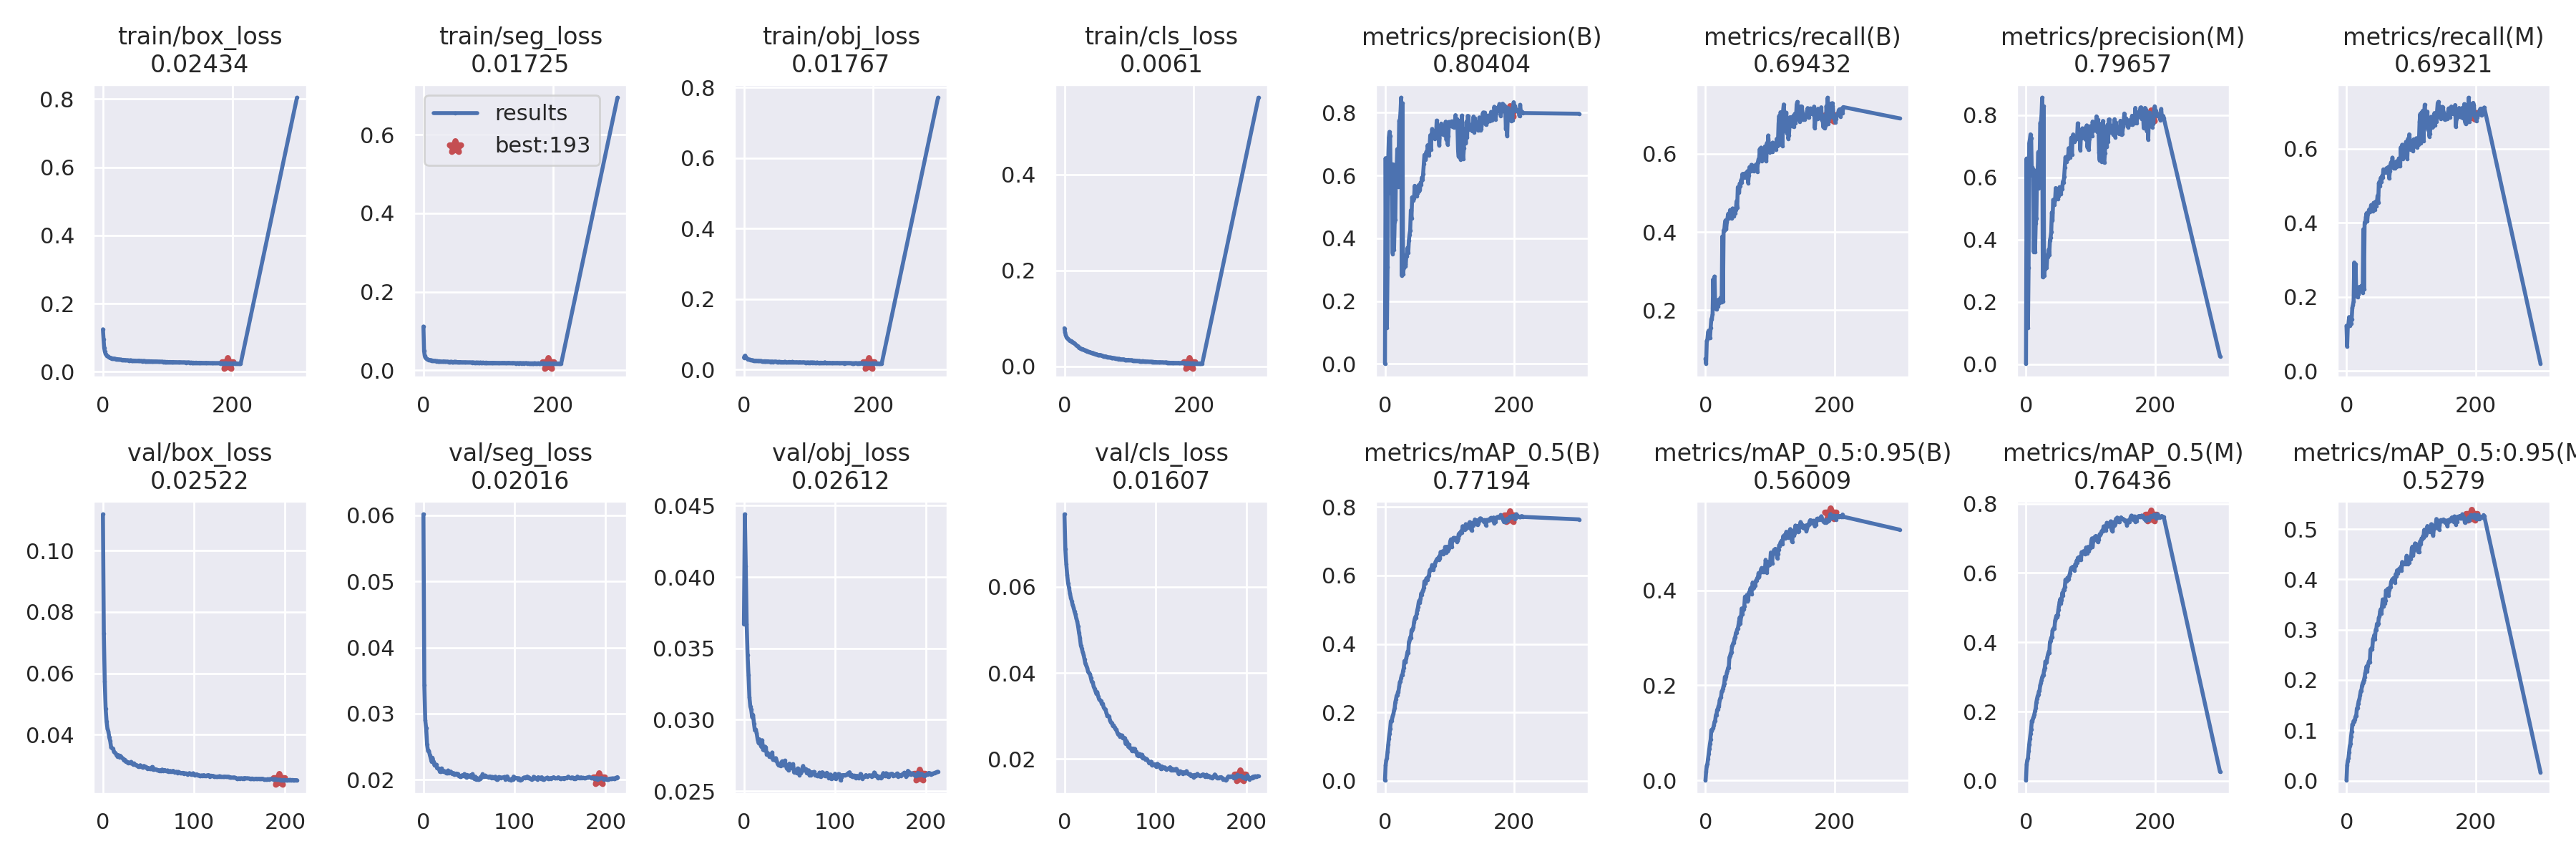

Values plotted in this chart, from the file beside it:
epoch, train/box_loss, train/seg_loss, train/obj_loss, train/cls_loss, metrics/precision(B), metrics/recall(B), metrics/mAP_0.5(B), metrics/mAP_0.5:0.95(B), metrics/precision(M), metrics/recall(M), metrics/mAP_0.5(M), metrics/mAP_0.5:0.95(M), val/box_loss, val/seg_loss, val/obj_loss, val/cls_loss, x/lr0, x/lr1, x/lr2
0, 0.1244, 0.1115, 0.03385, 0.07934, 0.001033, 0.07518, 0.001033, 0.0002719, 0.00182, 0.1223, 0.001858, 0.0007106, 0.1119, 0.06016, 0.03668, 0.07682, 0.06713, 0.000332, 0.000332
1, 0.09456, 0.04927, 0.03804, 0.07066, 0.655, 0.06272, 0.04453, 0.01842, 0.6602, 0.06596, 0.04762, 0.03055, 0.07305, 0.03426, 0.04439, 0.06869, 0.03413, 0.0006631, 0.0006631
2, 0.07022, 0.03722, 0.03955, 0.06489, 0.2321, 0.1207, 0.05991, 0.03081, 0.2318, 0.1215, 0.0606, 0.03977, 0.0574, 0.02901, 0.04074, 0.06524, 0.001125, 0.0009921, 0.0009921
3, 0.05917, 0.03263, 0.03518, 0.06149, 0.1156, 0.1248, 0.06519, 0.03522, 0.1169, 0.1273, 0.06646, 0.04427, 0.0484, 0.02777, 0.03671, 0.06271, 0.0009901, 0.0009901, 0.0009901
4, 0.05374, 0.0311, 0.03337, 0.0596, 0.3086, 0.1439, 0.08526, 0.04619, 0.3098, 0.1459, 0.08576, 0.05568, 0.04433, 0.02532, 0.03453, 0.06084, 0.0009901, 0.0009901, 0.0009901
5, 0.05078, 0.02928, 0.03076, 0.0579, 0.6445, 0.1475, 0.105, 0.05617, 0.7094, 0.1232, 0.1054, 0.06843, 0.04191, 0.02439, 0.03315, 0.05982, 0.0009868, 0.0009868, 0.0009868
6, 0.04752, 0.02873, 0.0296, 0.05679, 0.7206, 0.13, 0.123, 0.06693, 0.7212, 0.1293, 0.1216, 0.07338, 0.04104, 0.02435, 0.0316, 0.05851, 0.0009835, 0.0009835, 0.0009835
7, 0.04612, 0.02793, 0.0287, 0.05549, 0.7388, 0.1291, 0.1374, 0.0775, 0.7379, 0.1293, 0.136, 0.08694, 0.03905, 0.02375, 0.03093, 0.05746, 0.0009802, 0.0009802, 0.0009802
8, 0.04453, 0.02695, 0.02848, 0.05389, 0.7253, 0.1549, 0.1515, 0.08601, 0.726, 0.1409, 0.1495, 0.09774, 0.03795, 0.02326, 0.03071, 0.05671, 0.0009769, 0.0009769, 0.0009769
9, 0.04338, 0.02661, 0.02818, 0.05287, 0.5432, 0.1757, 0.1738, 0.1059, 0.6052, 0.1713, 0.1731, 0.1113, 0.03583, 0.02273, 0.03019, 0.05576, 0.0009736, 0.0009736, 0.0009736
10, 0.04198, 0.02621, 0.02699, 0.05269, 0.6372, 0.1803, 0.1741, 0.1048, 0.6322, 0.1783, 0.1723, 0.1122, 0.03554, 0.02331, 0.03034, 0.0552, 0.0009703, 0.0009703, 0.0009703
11, 0.04071, 0.02532, 0.02647, 0.05125, 0.5699, 0.1895, 0.1809, 0.108, 0.6211, 0.189, 0.181, 0.1184, 0.03548, 0.02271, 0.02974, 0.05425, 0.000967, 0.000967, 0.000967
12, 0.04056, 0.0256, 0.02674, 0.0504, 0.3508, 0.279, 0.1892, 0.1105, 0.3605, 0.2933, 0.1857, 0.1168, 0.03447, 0.02223, 0.02925, 0.05364, 0.0009637, 0.0009637, 0.0009637
13, 0.03964, 0.02512, 0.02615, 0.05015, 0.6351, 0.2052, 0.1948, 0.1161, 0.6224, 0.2046, 0.1929, 0.1222, 0.03416, 0.02219, 0.02931, 0.05266, 0.0009604, 0.0009604, 0.0009604
14, 0.03906, 0.02494, 0.02613, 0.04951, 0.3633, 0.2859, 0.2054, 0.1234, 0.3607, 0.2893, 0.2022, 0.1278, 0.03384, 0.02229, 0.02905, 0.05198, 0.0009571, 0.0009571, 0.0009571
15, 0.03859, 0.02445, 0.0255, 0.04822, 0.4531, 0.2128, 0.2126, 0.1257, 0.4511, 0.2103, 0.2095, 0.1282, 0.0332, 0.02172, 0.02864, 0.05079, 0.0009538, 0.0009538, 0.0009538
16, 0.03868, 0.02421, 0.02502, 0.04734, 0.4589, 0.2159, 0.2297, 0.1373, 0.4674, 0.2076, 0.2266, 0.1434, 0.03287, 0.02173, 0.02838, 0.04932, 0.0009505, 0.0009505, 0.0009505
17, 0.03814, 0.0241, 0.02498, 0.04549, 0.6096, 0.2014, 0.2379, 0.1377, 0.6087, 0.1999, 0.2368, 0.1447, 0.03331, 0.02169, 0.02863, 0.04811, 0.0009472, 0.0009472, 0.0009472
18, 0.03857, 0.02421, 0.02532, 0.04419, 0.6196, 0.2102, 0.2483, 0.1488, 0.6167, 0.2082, 0.2451, 0.1525, 0.03268, 0.02119, 0.02827, 0.04633, 0.0009439, 0.0009439, 0.0009439
19, 0.03782, 0.02372, 0.02495, 0.04308, 0.6839, 0.2091, 0.2495, 0.1501, 0.6814, 0.2102, 0.2495, 0.1584, 0.0331, 0.02121, 0.02811, 0.04572, 0.0009406, 0.0009406, 0.0009406
20, 0.0374, 0.02341, 0.02431, 0.04213, 0.5648, 0.2264, 0.2589, 0.1562, 0.5658, 0.2274, 0.2583, 0.1625, 0.03273, 0.02169, 0.02857, 0.04487, 0.0009373, 0.0009373, 0.0009373
21, 0.03731, 0.02354, 0.02473, 0.04104, 0.6381, 0.2172, 0.2628, 0.1586, 0.6367, 0.2163, 0.2611, 0.1701, 0.03241, 0.02139, 0.0279, 0.04421, 0.000934, 0.000934, 0.000934
22, 0.0371, 0.02302, 0.02429, 0.04026, 0.7743, 0.2218, 0.2763, 0.1688, 0.7745, 0.2227, 0.276, 0.1779, 0.03218, 0.02117, 0.02786, 0.04315, 0.0009307, 0.0009307, 0.0009307
23, 0.03641, 0.02306, 0.02455, 0.03902, 0.7737, 0.231, 0.2884, 0.173, 0.7735, 0.2301, 0.2823, 0.1792, 0.03169, 0.0213, 0.02812, 0.04213, 0.0009274, 0.0009274, 0.0009274
24, 0.03646, 0.02313, 0.02436, 0.03769, 0.7997, 0.2208, 0.2907, 0.175, 0.7999, 0.2215, 0.291, 0.1889, 0.03179, 0.02119, 0.02807, 0.04165, 0.0009241, 0.0009241, 0.0009241
25, 0.03597, 0.02309, 0.02416, 0.03724, 0.8475, 0.2195, 0.301, 0.1868, 0.8556, 0.212, 0.2991, 0.1935, 0.03117, 0.02097, 0.02758, 0.04117, 0.0009208, 0.0009208, 0.0009208
26, 0.03595, 0.02259, 0.02434, 0.03677, 0.2815, 0.3885, 0.308, 0.1892, 0.2796, 0.3828, 0.3044, 0.1963, 0.03127, 0.02095, 0.02768, 0.04024, 0.0009175, 0.0009175, 0.0009175
27, 0.03551, 0.02248, 0.02395, 0.03607, 0.8303, 0.2228, 0.3088, 0.1931, 0.8286, 0.2211, 0.3062, 0.2006, 0.0309, 0.02139, 0.02755, 0.03996, 0.0009142, 0.0009142, 0.0009142
28, 0.03558, 0.02249, 0.0234, 0.03501, 0.2857, 0.4038, 0.3215, 0.1997, 0.2838, 0.4008, 0.3195, 0.2059, 0.03078, 0.021, 0.0274, 0.03975, 0.0009109, 0.0009109, 0.0009109
29, 0.03533, 0.02223, 0.02306, 0.03543, 0.3056, 0.4033, 0.3292, 0.2033, 0.3042, 0.4002, 0.3268, 0.2138, 0.03086, 0.02111, 0.02749, 0.03886, 0.0009076, 0.0009076, 0.0009076
30, 0.03496, 0.02213, 0.02352, 0.03401, 0.3124, 0.4212, 0.3498, 0.218, 0.3103, 0.4156, 0.3446, 0.2195, 0.03081, 0.02123, 0.02737, 0.03794, 0.0009043, 0.0009043, 0.0009043
31, 0.03466, 0.02171, 0.02267, 0.03338, 0.3186, 0.4298, 0.3457, 0.2132, 0.3175, 0.4263, 0.3415, 0.2273, 0.03108, 0.02095, 0.02771, 0.03782, 0.000901, 0.000901, 0.000901
32, 0.03501, 0.02268, 0.02373, 0.0332, 0.3104, 0.4068, 0.3476, 0.2193, 0.3099, 0.4037, 0.3423, 0.2171, 0.03058, 0.02089, 0.02719, 0.03693, 0.0008977, 0.0008977, 0.0008977
33, 0.03464, 0.02209, 0.02325, 0.03268, 0.3464, 0.4256, 0.3588, 0.2269, 0.3497, 0.424, 0.357, 0.2286, 0.03031, 0.02101, 0.02728, 0.03637, 0.0008944, 0.0008944, 0.0008944
34, 0.03421, 0.02212, 0.02368, 0.03234, 0.3437, 0.4343, 0.3681, 0.2316, 0.3454, 0.4299, 0.3652, 0.2341, 0.03061, 0.02073, 0.02717, 0.03581, 0.0008911, 0.0008911, 0.0008911
35, 0.03429, 0.02198, 0.0233, 0.03159, 0.3699, 0.4463, 0.3775, 0.2371, 0.3677, 0.4363, 0.3718, 0.2379, 0.03034, 0.02086, 0.02731, 0.03517, 0.0008878, 0.0008878, 0.0008878
36, 0.0337, 0.02193, 0.02246, 0.03097, 0.3545, 0.4353, 0.3742, 0.2375, 0.352, 0.4299, 0.3704, 0.2349, 0.03011, 0.02093, 0.02713, 0.03556, 0.0008845, 0.0008845, 0.0008845
37, 0.03359, 0.02209, 0.02312, 0.03064, 0.3936, 0.442, 0.4057, 0.2588, 0.3981, 0.4353, 0.4004, 0.26, 0.03005, 0.02073, 0.0269, 0.03459, 0.0008812, 0.0008812, 0.0008812
38, 0.03384, 0.02179, 0.02317, 0.03009, 0.4116, 0.456, 0.411, 0.2621, 0.4074, 0.4481, 0.4056, 0.2624, 0.02978, 0.02087, 0.02682, 0.0339, 0.0008779, 0.0008779, 0.0008779
39, 0.03347, 0.02137, 0.02275, 0.02932, 0.4257, 0.4548, 0.4195, 0.2674, 0.4242, 0.4461, 0.4129, 0.2616, 0.02962, 0.02057, 0.02685, 0.03376, 0.0008746, 0.0008746, 0.0008746
40, 0.0332, 0.02126, 0.02213, 0.02941, 0.4893, 0.4353, 0.4168, 0.2703, 0.4875, 0.4331, 0.4142, 0.2658, 0.02945, 0.02048, 0.02677, 0.03349, 0.0008713, 0.0008713, 0.0008713
41, 0.03308, 0.02156, 0.02162, 0.02832, 0.4643, 0.4366, 0.4396, 0.2817, 0.4617, 0.4324, 0.4338, 0.2814, 0.03, 0.0205, 0.027, 0.03279, 0.000868, 0.000868, 0.000868
42, 0.03369, 0.02194, 0.02252, 0.02819, 0.5305, 0.4602, 0.4421, 0.2853, 0.5276, 0.4541, 0.4383, 0.2841, 0.02969, 0.02064, 0.02709, 0.03288, 0.0008647, 0.0008647, 0.0008647
43, 0.03357, 0.02166, 0.0227, 0.02814, 0.5293, 0.4415, 0.4423, 0.289, 0.5258, 0.4411, 0.4402, 0.2897, 0.02941, 0.02064, 0.02683, 0.0321, 0.0008614, 0.0008614, 0.0008614
44, 0.0328, 0.02137, 0.02217, 0.02791, 0.5205, 0.4397, 0.4493, 0.2892, 0.5122, 0.4348, 0.44, 0.2814, 0.02933, 0.02055, 0.02703, 0.03165, 0.0008581, 0.0008581, 0.0008581
45, 0.03294, 0.02135, 0.02181, 0.02678, 0.528, 0.4571, 0.4644, 0.2994, 0.5271, 0.4575, 0.4623, 0.2994, 0.02978, 0.02085, 0.02714, 0.03149, 0.0008548, 0.0008548, 0.0008548
46, 0.03277, 0.02137, 0.0223, 0.02652, 0.5671, 0.4478, 0.4728, 0.3015, 0.5656, 0.4447, 0.4692, 0.3001, 0.02949, 0.02068, 0.02681, 0.03074, 0.0008515, 0.0008515, 0.0008515
47, 0.03288, 0.02124, 0.02223, 0.02618, 0.5455, 0.4575, 0.4788, 0.3105, 0.5441, 0.4552, 0.4766, 0.3116, 0.02946, 0.02033, 0.02659, 0.03002, 0.0008482, 0.0008482, 0.0008482
48, 0.03219, 0.02187, 0.0225, 0.02519, 0.5475, 0.4784, 0.4766, 0.3113, 0.5513, 0.4734, 0.4721, 0.3099, 0.02914, 0.02071, 0.02665, 0.03005, 0.0008449, 0.0008449, 0.0008449
49, 0.03263, 0.02118, 0.02251, 0.02535, 0.5339, 0.4616, 0.4889, 0.318, 0.5298, 0.4541, 0.4792, 0.3126, 0.02883, 0.02063, 0.02645, 0.02989, 0.0008416, 0.0008416, 0.0008416
50, 0.03259, 0.02187, 0.0221, 0.0251, 0.5437, 0.5146, 0.4989, 0.3193, 0.5404, 0.5071, 0.4938, 0.3239, 0.02912, 0.02054, 0.02693, 0.02897, 0.0008383, 0.0008383, 0.0008383
51, 0.03224, 0.02079, 0.02171, 0.02406, 0.5526, 0.5132, 0.5071, 0.3268, 0.5546, 0.5112, 0.5041, 0.3263, 0.02893, 0.02043, 0.02663, 0.02848, 0.000835, 0.000835, 0.000835
52, 0.03199, 0.02066, 0.02177, 0.02365, 0.569, 0.5015, 0.5199, 0.3353, 0.5685, 0.4999, 0.5171, 0.337, 0.02891, 0.0207, 0.02668, 0.02833, 0.0008317, 0.0008317, 0.0008317
53, 0.03211, 0.02098, 0.02188, 0.02362, 0.5493, 0.5239, 0.5264, 0.3432, 0.548, 0.5216, 0.5248, 0.3409, 0.02877, 0.02033, 0.02668, 0.02779, 0.0008284, 0.0008284, 0.0008284
54, 0.03199, 0.02083, 0.02165, 0.02276, 0.5538, 0.5179, 0.5196, 0.3308, 0.5456, 0.5109, 0.5112, 0.332, 0.02943, 0.02085, 0.02689, 0.0278, 0.0008251, 0.0008251, 0.0008251
55, 0.03267, 0.02118, 0.02185, 0.02365, 0.5767, 0.5325, 0.5321, 0.3451, 0.5694, 0.5269, 0.522, 0.3474, 0.02859, 0.02026, 0.02631, 0.02733, 0.0008218, 0.0008218, 0.0008218
56, 0.03161, 0.02068, 0.02138, 0.023, 0.5705, 0.5271, 0.5477, 0.3619, 0.5629, 0.5232, 0.5423, 0.3602, 0.02854, 0.02012, 0.02643, 0.02696, 0.0008185, 0.0008185, 0.0008185
57, 0.03203, 0.02113, 0.02159, 0.02286, 0.5929, 0.5481, 0.5426, 0.3494, 0.5862, 0.5445, 0.5355, 0.346, 0.02874, 0.02046, 0.02643, 0.02685, 0.0008152, 0.0008152, 0.0008152
58, 0.03166, 0.02078, 0.02148, 0.02176, 0.5865, 0.5396, 0.5535, 0.3594, 0.5844, 0.5371, 0.5507, 0.3589, 0.02859, 0.01998, 0.02625, 0.02621, 0.0008119, 0.0008119, 0.0008119
59, 0.03119, 0.02057, 0.02137, 0.02188, 0.6048, 0.5489, 0.5576, 0.36, 0.6018, 0.544, 0.5522, 0.3525, 0.02859, 0.02024, 0.02659, 0.02568, 0.0008086, 0.0008086, 0.0008086
... 155 more rows
